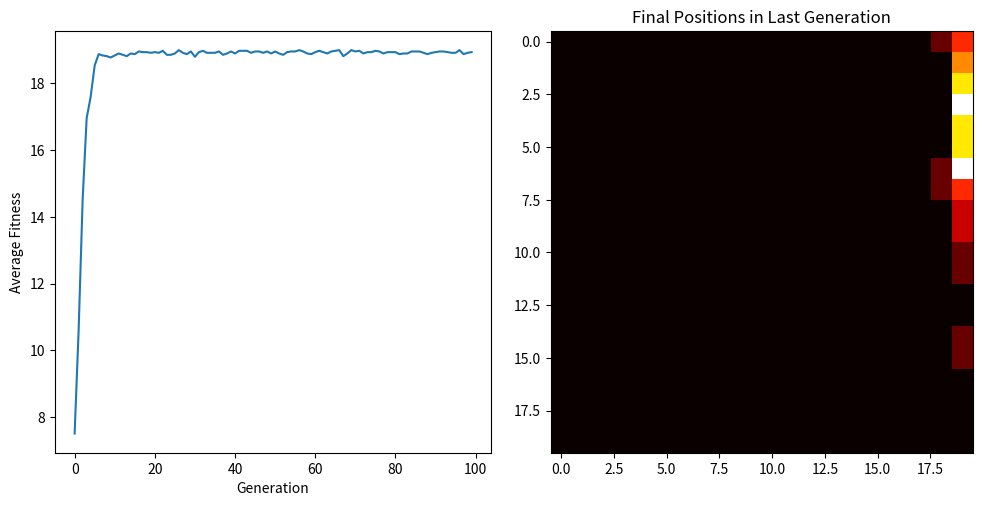

Source code (Python):
import numpy as np
import matplotlib.pyplot as plt

# Etiquetas para las direcciones
directions = {0:'up', 1:'down', 2:'left', 3:'right', 4:'up_right', 5:'up_left', 6:'down_right', 7:'down_left'}

# Función que actualiza la posición según la dirección elegida
def move(pos, direction):
    if direction == 'up':
        return (pos[0], max(0, pos[1]-1))
    elif direction == 'down':
        return (pos[0], min(19, pos[1]+1))
    elif direction == 'left':
        return (max(0, pos[0]-1), pos[1])
    elif direction == 'right':
        return (min(19, pos[0]+1), pos[1])
    elif direction == 'up_right':
        return (min(19, pos[0]+1), max(0, pos[1]-1))
    elif direction == 'up_left':
        return (max(0, pos[0]-1), max(0, pos[1]-1))
    elif direction == 'down_right':
        return (min(19, pos[0]+1), min(19, pos[1]+1))
    elif direction == 'down_left':
        return (max(0, pos[0]-1), min(19, pos[1]+1))
# Función de aptitud: premia a aquellos individuos que llegan más cerca del extremo derecho de la matriz
def fitness(pos):
    return pos[0]

# Función de reproducción: crea un nuevo individuo a partir de dos padres
def reproduce(parent1, parent2):
    # Genera una máscara aleatoria de booleanos
    mask = np.random.rand(8) > 0.5
    # Crea un nuevo individuo a partir de los padres, utilizando la máscara para decidir de qué padre proviene cada gen
    child = np.where(mask, parent1, parent2)
    # Normaliza los genes del hijo
    child /= np.sum(child)
    return child

# Número de generaciones
num_generations = 100

# Número de individuos en la población
num_individuals = 50

# Genera la población inicial
population = np.random.rand(num_individuals, 8)
population /= np.sum(population, axis=1, keepdims=True)

# Crear una lista para guardar las aptitudes promedio en cada generación
average_fitnesses = []

# Crear una lista para guardar las posiciones finales en cada generación
final_positions_over_generations = []

for generation in range(num_generations):
    # Crea una lista para guardar las posiciones finales de cada individuo
    final_positions = []
    
    # Deja que cada individuo se mueva, igual que antes
    for i in range(num_individuals):
        pos = (0, 0)
        for j in range(50):
            direction = directions[np.random.choice(8, p=population[i])]
            pos = move(pos, direction)
        final_positions.append(pos)
    
    # Calcula la aptitud de cada individuo
    fitnesses = [fitness(pos) for pos in final_positions]
    
    # Agrega la aptitud promedio a la lista
    average_fitnesses.append(np.mean(fitnesses))

    # Crea una matriz para guardar las posiciones finales
    matrix = np.zeros((20, 20))
    for pos in final_positions:
        matrix[pos[1], pos[0]] += 1
    final_positions_over_generations.append(matrix)

    # Selecciona a los mejores individuos para reproducirse
    best_indices = np.argsort(fitnesses)[-num_individuals//2:]
    best_individuals = population[best_indices]
    
    # Crea la nueva población
    new_population = []
    for i in range(num_individuals):
        # Elige dos índices al azar
        parent_indices = np.random.choice(len(best_individuals), size=2, replace=False)
        # Usa los índices para seleccionar a los padres
        parent1, parent2 = best_individuals[parent_indices]
        # Crea un nuevo individuo a partir de los padres
        child = reproduce(parent1, parent2)
        new_population.append(child)
    
    # Reemplaza la antigua población con la nueva
    population = np.array(new_population)

# Dibuja la aptitud promedio en cada generación
plt.figure(figsize=(10,5))
plt.subplot(1,2,1)
plt.plot(average_fitnesses)
plt.xlabel('Generation')
plt.ylabel('Average Fitness')

# Dibuja la matriz de posiciones finales para la última generación
plt.subplot(1,2,2)
plt.imshow(final_positions_over_generations[-1], cmap='hot', interpolation='nearest')
plt.title('Final Positions in Last Generation')

plt.tight_layout()
plt.show()